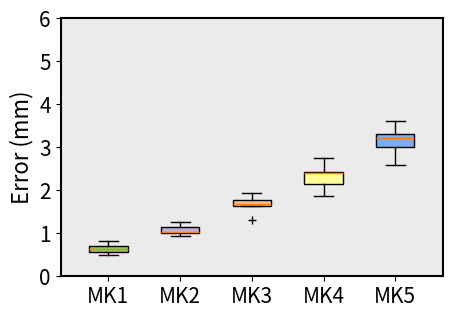

This chart was generated by the following Python code:
"""
created by
"""
import numpy as np
import matplotlib.pyplot as plt

x = [1, 2.5, 4, 5.5, 7]
labels = ['MK1', 'MK2', 'MK3', 'MK4', 'MK5']
joint1 = np.array([0.7050, 0.6002, 0.6719, 0.5502, 0.8088, 0.4992])
joint2 = np.array([1.0097, 0.9288, 1.2690, 1.0007, 1.1868, 1.0490])
joint3 = np.array([1.6612, 1.3169, 1.9352, 1.6991, 1.8029, 1.6271])
joint4 = np.array([2.0799, 1.8640, 2.7580, 2.4009, 2.4469, 2.3899])
joint5 = np.array([2.9431, 2.5949, 3.6060, 3.2597, 3.1696, 3.3406])

all_data = [joint1, joint2, joint3, joint4, joint5]

plt.figure(figsize=(4.5, 3.0), dpi=300)
plt.subplots_adjust(left=0.12, right=0.97, top=0.96, bottom=0.10)
'''
axis_font = {'weight': 'bold', 'size': 14}
title_font = {'weight': 'bold', 'size': 15}
plt.rcParams.update({'font.size': 13})
plt.rcParams["font.weight"] = "bold"
'''
axis_font = {'size': 16}
title_font = {'size': 16}
plt.rcParams.update({'font.size': 15})

colors_pale = ['#7fc97f', '#beaed4', '#fdc086', '#ffff99', '#7cadee']

box = plt.boxplot(all_data, patch_artist=True, positions=[1, 2.5, 4, 5.5, 7],
                  showmeans=False, widths=0.8, sym="k+")
for patch, color in zip(box['boxes'], colors_pale):
    patch.set_facecolor(color)

plt.ylabel("Error (mm)", fontdict=axis_font)
plt.xlim(0, 8)
plt.ylim(0, 6)
plt.xticks(ticks=x, labels=labels)
ax = plt.gca()
ax.spines['bottom'].set_linewidth(1.5)
ax.spines['left'].set_linewidth(1.5)
ax.spines['right'].set_linewidth(1.5)
ax.spines['top'].set_linewidth(1.5)
ax.patch.set_facecolor("silver")  # 设置ax1区域背景颜色
ax.patch.set_alpha(0.3)  # 设置ax1区域背景颜色透明度
plt.savefig("10.png", format="png", dpi=600)
plt.savefig("10_long.svg", format="svg")
plt.show()
